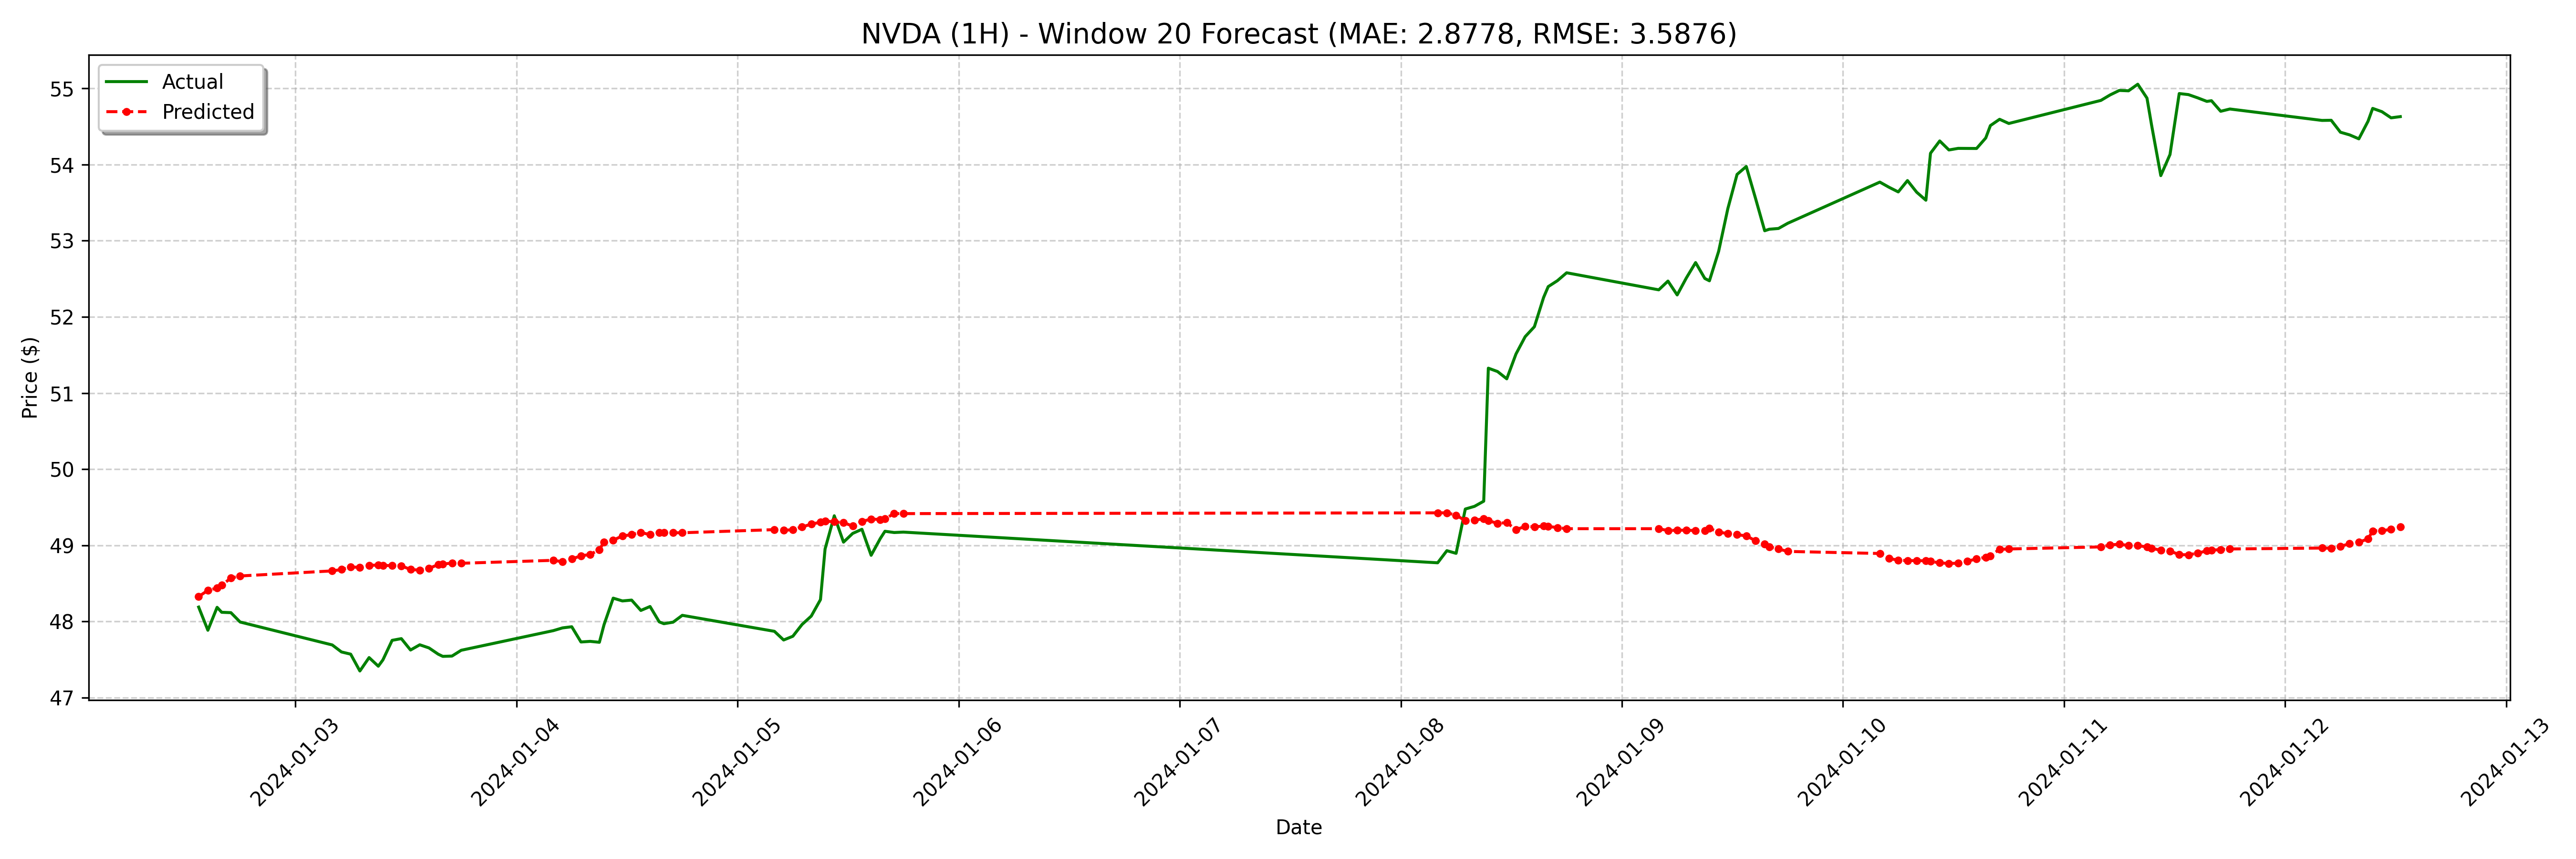

Values plotted in this chart, from the file beside it:
date, actual, forecast
2024-01-02 13:30:00-05:00, 48.19, 48.33
2024-01-02 14:30:00-05:00, 47.88, 48.41
2024-01-02 15:30:00-05:00, 48.19, 48.44
2024-01-02 16:00:00-05:00, 48.12, 48.48
2024-01-02 17:00:00-05:00, 48.11, 48.57
2024-01-02 18:00:00-05:00, 47.99, 48.6
2024-01-03 04:00:00-05:00, 47.69, 48.66
2024-01-03 05:00:00-05:00, 47.6, 48.68
2024-01-03 06:00:00-05:00, 47.57, 48.71
2024-01-03 07:00:00-05:00, 47.35, 48.71
2024-01-03 08:00:00-05:00, 47.52, 48.74
2024-01-03 09:00:00-05:00, 47.41, 48.74
2024-01-03 09:30:00-05:00, 47.49, 48.74
2024-01-03 10:30:00-05:00, 47.75, 48.73
2024-01-03 11:30:00-05:00, 47.77, 48.73
2024-01-03 12:30:00-05:00, 47.62, 48.68
2024-01-03 13:30:00-05:00, 47.69, 48.67
2024-01-03 14:30:00-05:00, 47.65, 48.7
2024-01-03 15:30:00-05:00, 47.57, 48.75
2024-01-03 16:00:00-05:00, 47.54, 48.75
2024-01-03 17:00:00-05:00, 47.55, 48.77
2024-01-03 18:00:00-05:00, 47.62, 48.76
2024-01-04 04:00:00-05:00, 47.88, 48.8
2024-01-04 05:00:00-05:00, 47.91, 48.78
2024-01-04 06:00:00-05:00, 47.93, 48.82
2024-01-04 07:00:00-05:00, 47.73, 48.86
2024-01-04 08:00:00-05:00, 47.74, 48.88
2024-01-04 09:00:00-05:00, 47.73, 48.94
2024-01-04 09:30:00-05:00, 47.95, 49.04
2024-01-04 10:30:00-05:00, 48.31, 49.07
2024-01-04 11:30:00-05:00, 48.27, 49.12
2024-01-04 12:30:00-05:00, 48.28, 49.14
2024-01-04 13:30:00-05:00, 48.14, 49.17
2024-01-04 14:30:00-05:00, 48.2, 49.14
2024-01-04 15:30:00-05:00, 47.99, 49.16
2024-01-04 16:00:00-05:00, 47.97, 49.17
2024-01-04 17:00:00-05:00, 47.99, 49.16
2024-01-04 18:00:00-05:00, 48.08, 49.16
2024-01-05 04:00:00-05:00, 47.87, 49.21
2024-01-05 05:00:00-05:00, 47.76, 49.2
2024-01-05 06:00:00-05:00, 47.8, 49.21
2024-01-05 07:00:00-05:00, 47.96, 49.24
2024-01-05 08:00:00-05:00, 48.07, 49.28
2024-01-05 09:00:00-05:00, 48.29, 49.3
2024-01-05 09:30:00-05:00, 48.95, 49.32
2024-01-05 10:30:00-05:00, 49.39, 49.31
2024-01-05 11:30:00-05:00, 49.04, 49.3
2024-01-05 12:30:00-05:00, 49.16, 49.25
2024-01-05 13:30:00-05:00, 49.21, 49.31
2024-01-05 14:30:00-05:00, 48.87, 49.34
2024-01-05 15:30:00-05:00, 49.09, 49.34
2024-01-05 16:00:00-05:00, 49.18, 49.35
2024-01-05 17:00:00-05:00, 49.17, 49.42
2024-01-05 18:00:00-05:00, 49.17, 49.42
2024-01-08 04:00:00-05:00, 48.77, 49.43
2024-01-08 05:00:00-05:00, 48.93, 49.43
2024-01-08 06:00:00-05:00, 48.89, 49.4
2024-01-08 07:00:00-05:00, 49.48, 49.32
2024-01-08 08:00:00-05:00, 49.51, 49.33
2024-01-08 09:00:00-05:00, 49.58, 49.35
... 68 more rows
